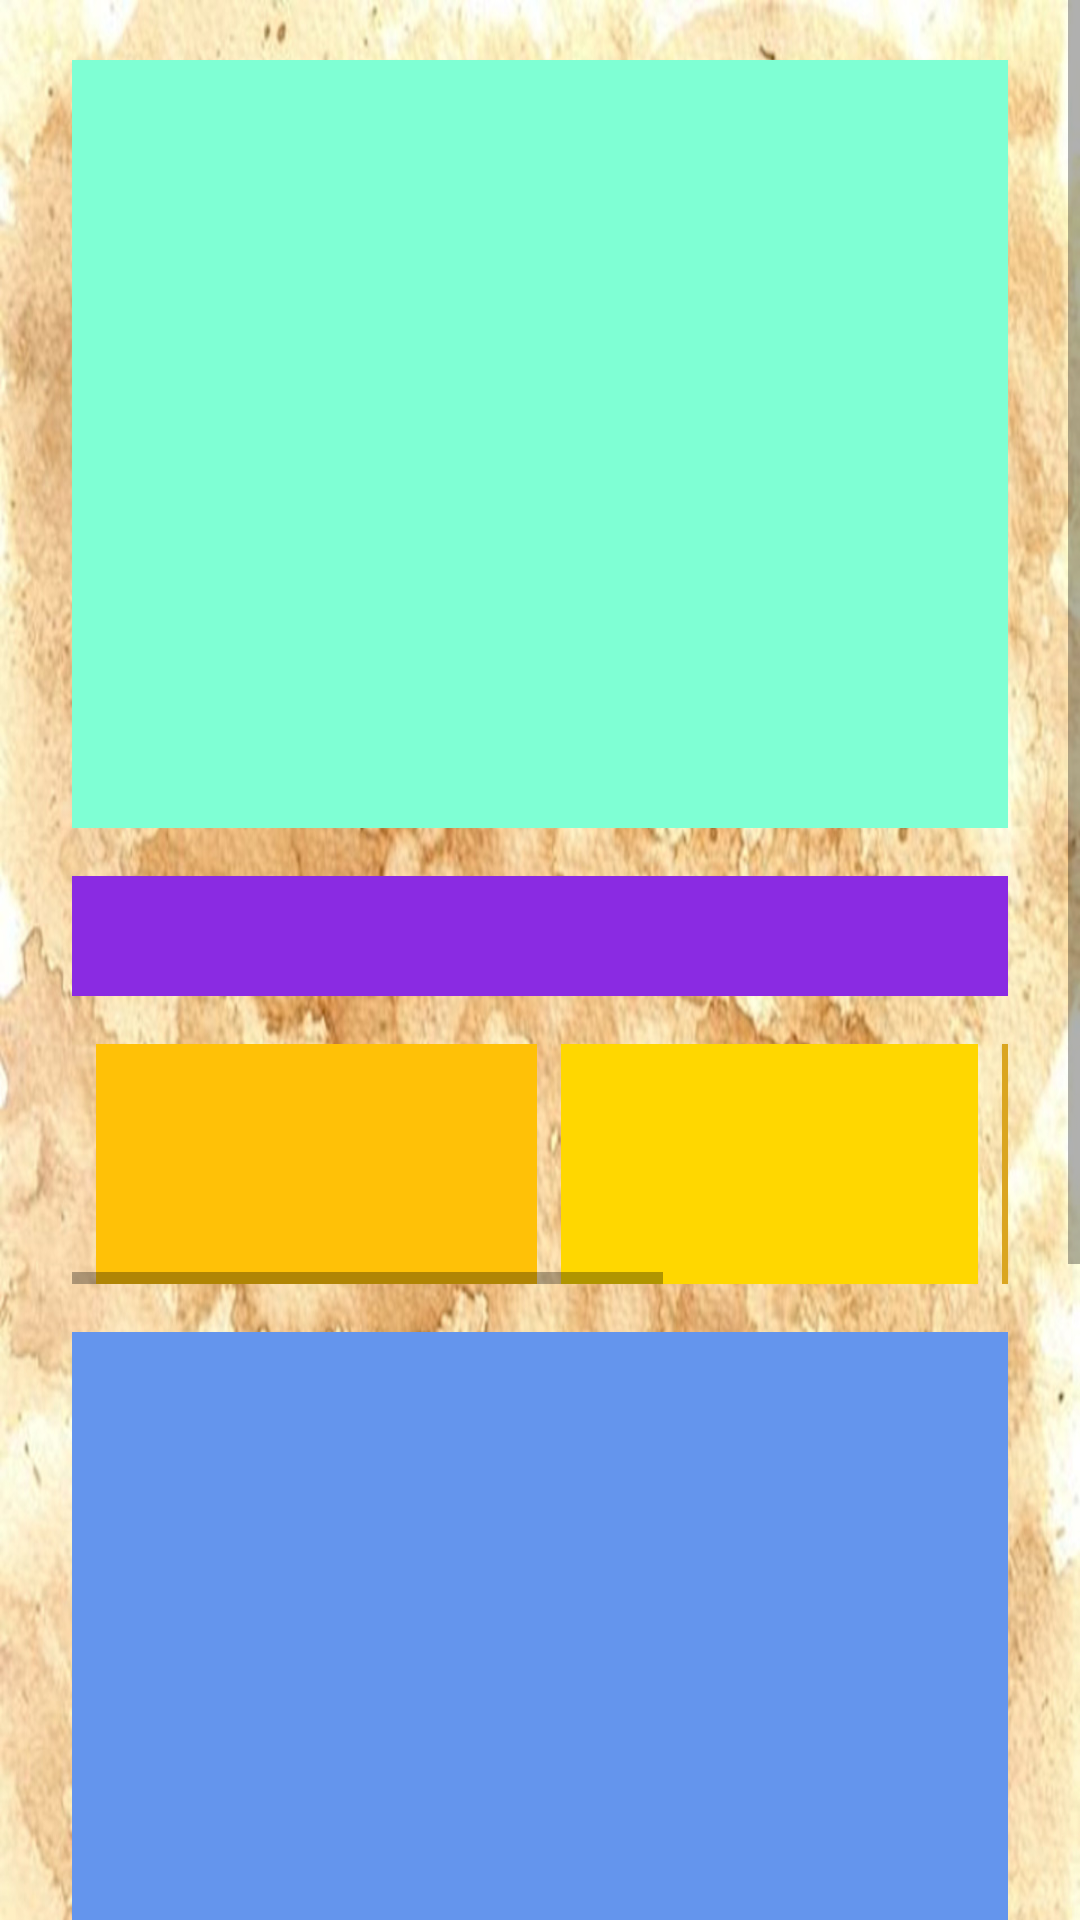

Reconstruct the res/layout file that produces this screen, plus the resources it refers to.
<!-- AndroidManifest.xml: application theme AppTheme -->
<!-- res/layout/activity_main.xml -->
<?xml version="1.0" encoding="utf-8"?>
<ScrollView xmlns:android="http://schemas.android.com/apk/res/android"
    xmlns:app="http://schemas.android.com/apk/res-auto"
    xmlns:tools="http://schemas.android.com/tools"
    android:id="@+id/scrollView"
    android:layout_width="match_parent"
    android:layout_height="match_parent">

    <androidx.constraintlayout.widget.ConstraintLayout
        android:layout_width="match_parent"
        android:layout_height="wrap_content"
        android:background="@drawable/texturacaferegado"
        android:padding="16dp"
        tools:context=".MainActivity">

        <TextView
            android:id="@+id/child_scroll"
            android:layout_width="0dp"
            android:layout_height="256dp"
            android:layout_marginLeft="8dp"
            android:layout_marginTop="4dp"
            android:layout_marginRight="8dp"
            android:background="@color/aquamarine"
            app:layout_constraintHorizontal_bias="0.0"
            app:layout_constraintLeft_toLeftOf="parent"
            app:layout_constraintRight_toRightOf="parent"
            app:layout_constraintTop_toTopOf="parent" />

        <TextView
            android:id="@+id/headline"
            android:layout_width="match_parent"
            android:layout_height="40dp"
            android:layout_marginStart="8dp"
            android:layout_marginTop="16dp"
            android:layout_marginEnd="8dp"
            android:background="@color/blueviolet"
            app:layout_constraintEnd_toEndOf="parent"
            app:layout_constraintLeft_toLeftOf="parent"
            app:layout_constraintStart_toStartOf="parent"
            app:layout_constraintTop_toBottomOf="@+id/child_scroll" />

        <HorizontalScrollView
            android:id="@+id/horizontalScrollView"
            android:layout_width="0dp"
            android:layout_height="wrap_content"
            android:layout_marginStart="8dp"
            android:layout_marginEnd="8dp"
            android:fillViewport="true"
            app:layout_constraintEnd_toEndOf="parent"
            app:layout_constraintStart_toStartOf="parent"
            app:layout_constraintTop_toBottomOf="@+id/headline">

            <LinearLayout
                android:id="@+id/linearLayout"
                android:layout_width="0dp"
                android:layout_height="wrap_content"
                android:layout_marginStart="8dp"
                android:layout_marginEnd="8dp"
                android:orientation="horizontal"
                app:layout_constraintEnd_toEndOf="parent"
                app:layout_constraintStart_toStartOf="parent"
                app:layout_constraintTop_toBottomOf="@+id/headline">


                <TextView
                    android:id="@+id/indicator_1"
                    android:layout_width="147dp"
                    android:layout_height="80dp"
                    android:layout_marginTop="16dp"
                    android:layout_marginEnd="8dp"
                    android:background="@color/accent"
                    app:layout_constraintEnd_toStartOf="@+id/indicator_2"
                    app:layout_constraintStart_toStartOf="parent"
                    app:layout_constraintTop_toBottomOf="@+id/headline" />

                <TextView
                    android:id="@+id/indicator_2"
                    android:layout_width="139dp"
                    android:layout_height="80dp"
                    android:layout_marginTop="16dp"
                    android:layout_marginEnd="8dp"
                    android:background="@color/gold"
                    app:layout_constraintEnd_toStartOf="@+id/indicator_3"
                    app:layout_constraintHorizontal_bias="0.5"
                    app:layout_constraintStart_toEndOf="@+id/indicator_1"
                    app:layout_constraintTop_toBottomOf="@+id/headline" />

                <TextView
                    android:id="@+id/indicator_3"
                    android:layout_width="84dp"
                    android:layout_height="80dp"
                    android:layout_marginTop="16dp"
                    android:layout_marginEnd="8dp"
                    android:background="@color/goldenrod"
                    app:layout_constraintEnd_toStartOf="@+id/indicator_4"
                    app:layout_constraintHorizontal_bias="0.5"
                    app:layout_constraintStart_toEndOf="@+id/indicator_2"
                    app:layout_constraintTop_toBottomOf="@+id/headline" />

                <TextView
                    android:id="@+id/indicator_4"
                    android:layout_width="92dp"
                    android:layout_height="80dp"
                    android:layout_marginTop="16dp"
                    android:background="@color/yellow"
                    app:layout_constraintEnd_toEndOf="parent"
                    app:layout_constraintHorizontal_bias="0.5"
                    app:layout_constraintStart_toEndOf="@+id/indicator_3"
                    app:layout_constraintTop_toBottomOf="@+id/headline" />

            </LinearLayout>
        </HorizontalScrollView>

        <TextView
            android:id="@+id/body_text"
            android:layout_width="0dp"
            android:layout_height="512dp"
            android:layout_marginLeft="8dp"
            android:layout_marginRight="8dp"
            android:layout_marginTop="16dp"
            android:background="@color/cornflowerblue"
            app:layout_constraintLeft_toLeftOf="parent"
            app:layout_constraintRight_toRightOf="parent"
            app:layout_constraintTop_toBottomOf="@+id/horizontalScrollView" />

    </androidx.constraintlayout.widget.ConstraintLayout>
</ScrollView>
<!-- resources referenced by this layout -->
<resources>
  <color name="accent">#FFC107</color>
  <item name="aquamarine" type="color">#7fffd4</item>
  <item name="blueviolet" type="color">#8a2be2</item>
  <item name="cornflowerblue" type="color">#6495ed</item>
  <item name="gold" type="color">#ffd700</item>
  <item name="goldenrod" type="color">#daa520</item>
  <item name="yellow" type="color">#ffff00</item>
  <!-- drawable texturacaferegado: jpg bitmap (drawable, 660249 bytes) -->
  <style name="AppTheme" parent="Theme.MaterialComponents.DayNight.DarkActionBar">
          
          <item name="colorPrimary">@color/primary</item>
          <item name="colorPrimaryVariant">@color/primary_light</item>
          <item name="colorOnPrimary">@color/goldenrod</item>
          <item name="colorOnBackground">@color/fondo3</item>
          
          <item name="colorSecondary">@color/accent</item>
          <item name="colorSecondaryVariant">@color/darkgoldenrod</item>
          <item name="colorOnSecondary">@color/black</item>
          
          <item name="android:statusBarColor" tools:targetApi="l">?attr/colorPrimaryVariant</item>
          
      </style>
  <color name="primary">#795548</color>
  <color name="primary_light">#D7CCC8</color>
  <color name="fondo3">#BCAAA4</color>
  <item name="darkgoldenrod" type="color">#b8860b</item>
  <item name="black" type="color">#000000</item>
</resources>
